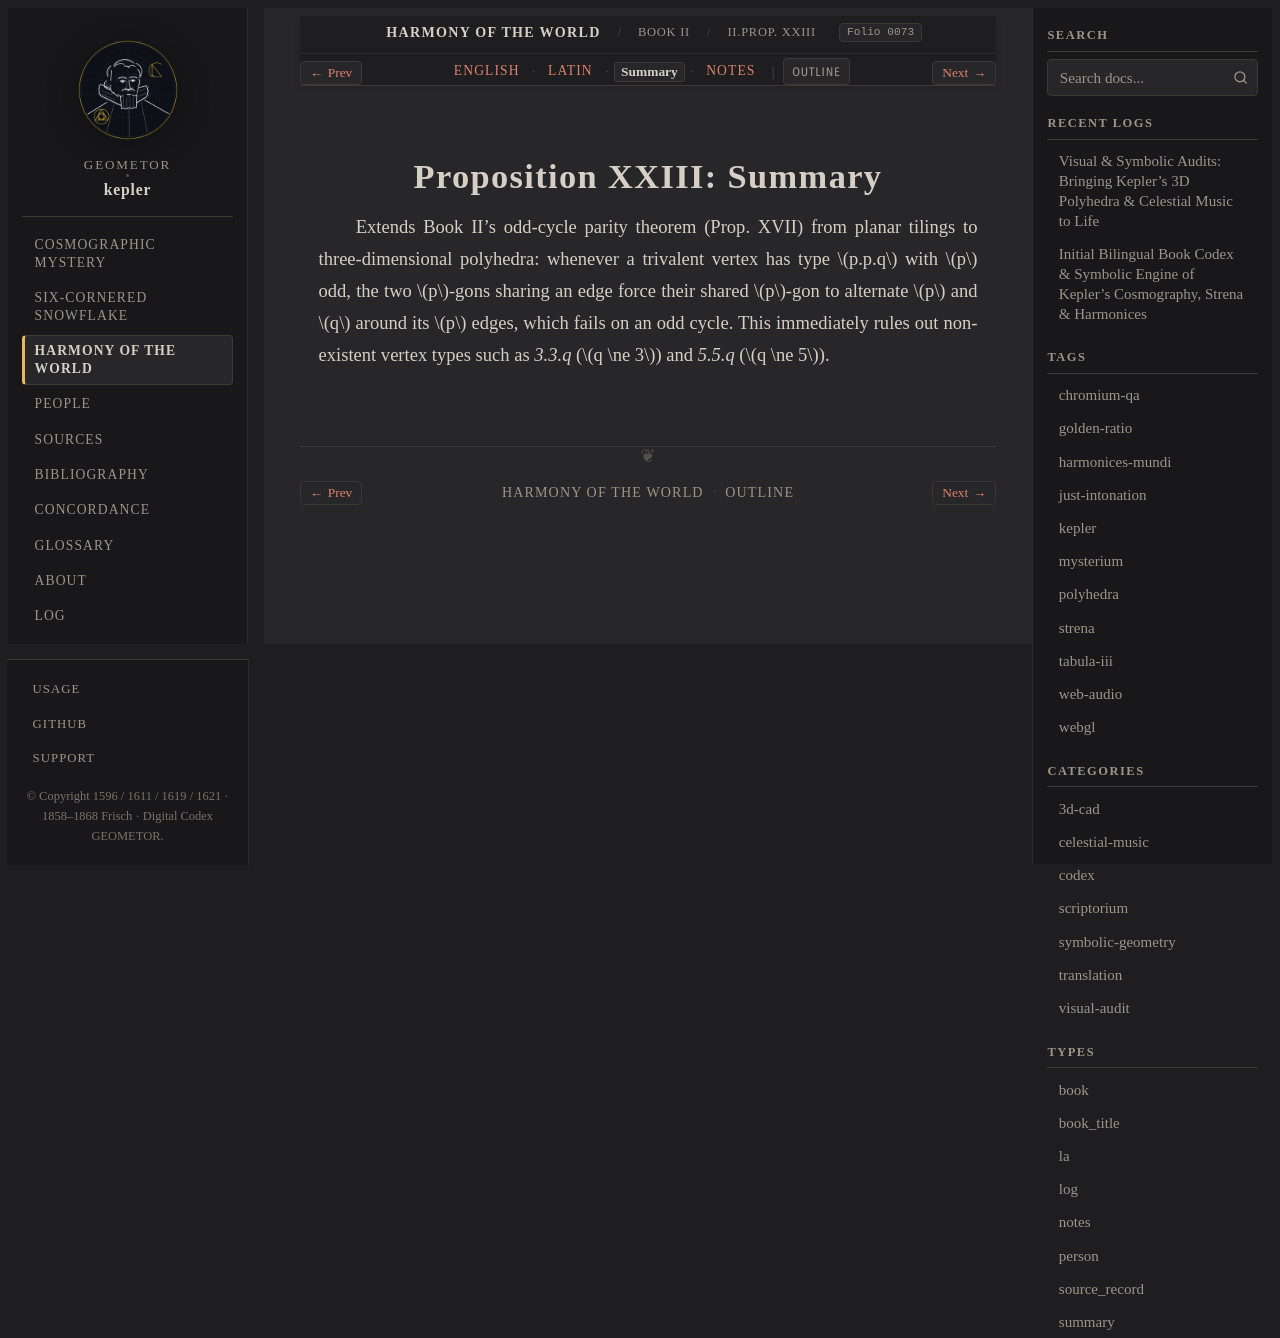

repository: geometor/kepler · page: harmonices_mundi/liber_ii/prop_23/summary.html · generator: sphinx

:type: summary
:layout: book
:canonical_id: II.Prop. XXIII
:order: 12
:folio: harmonices_mundi:0073

.. _hm-liber-ii-prop_23-summary:

Proposition XXIII: Summary
==========================

Extends Book II's odd-cycle parity theorem (Prop. XVII) from planar tilings to three-dimensional polyhedra: whenever a trivalent vertex has type :math:`p.p.q` with :math:`p` odd, the two :math:`p`-gons sharing an edge force their shared :math:`p`-gon to alternate :math:`p` and :math:`q` around its :math:`p` edges, which fails on an odd cycle. This immediately rules out non-existent vertex types such as `3.3.q` (:math:`q \ne 3`) and `5.5.q` (:math:`q \ne 5`).
